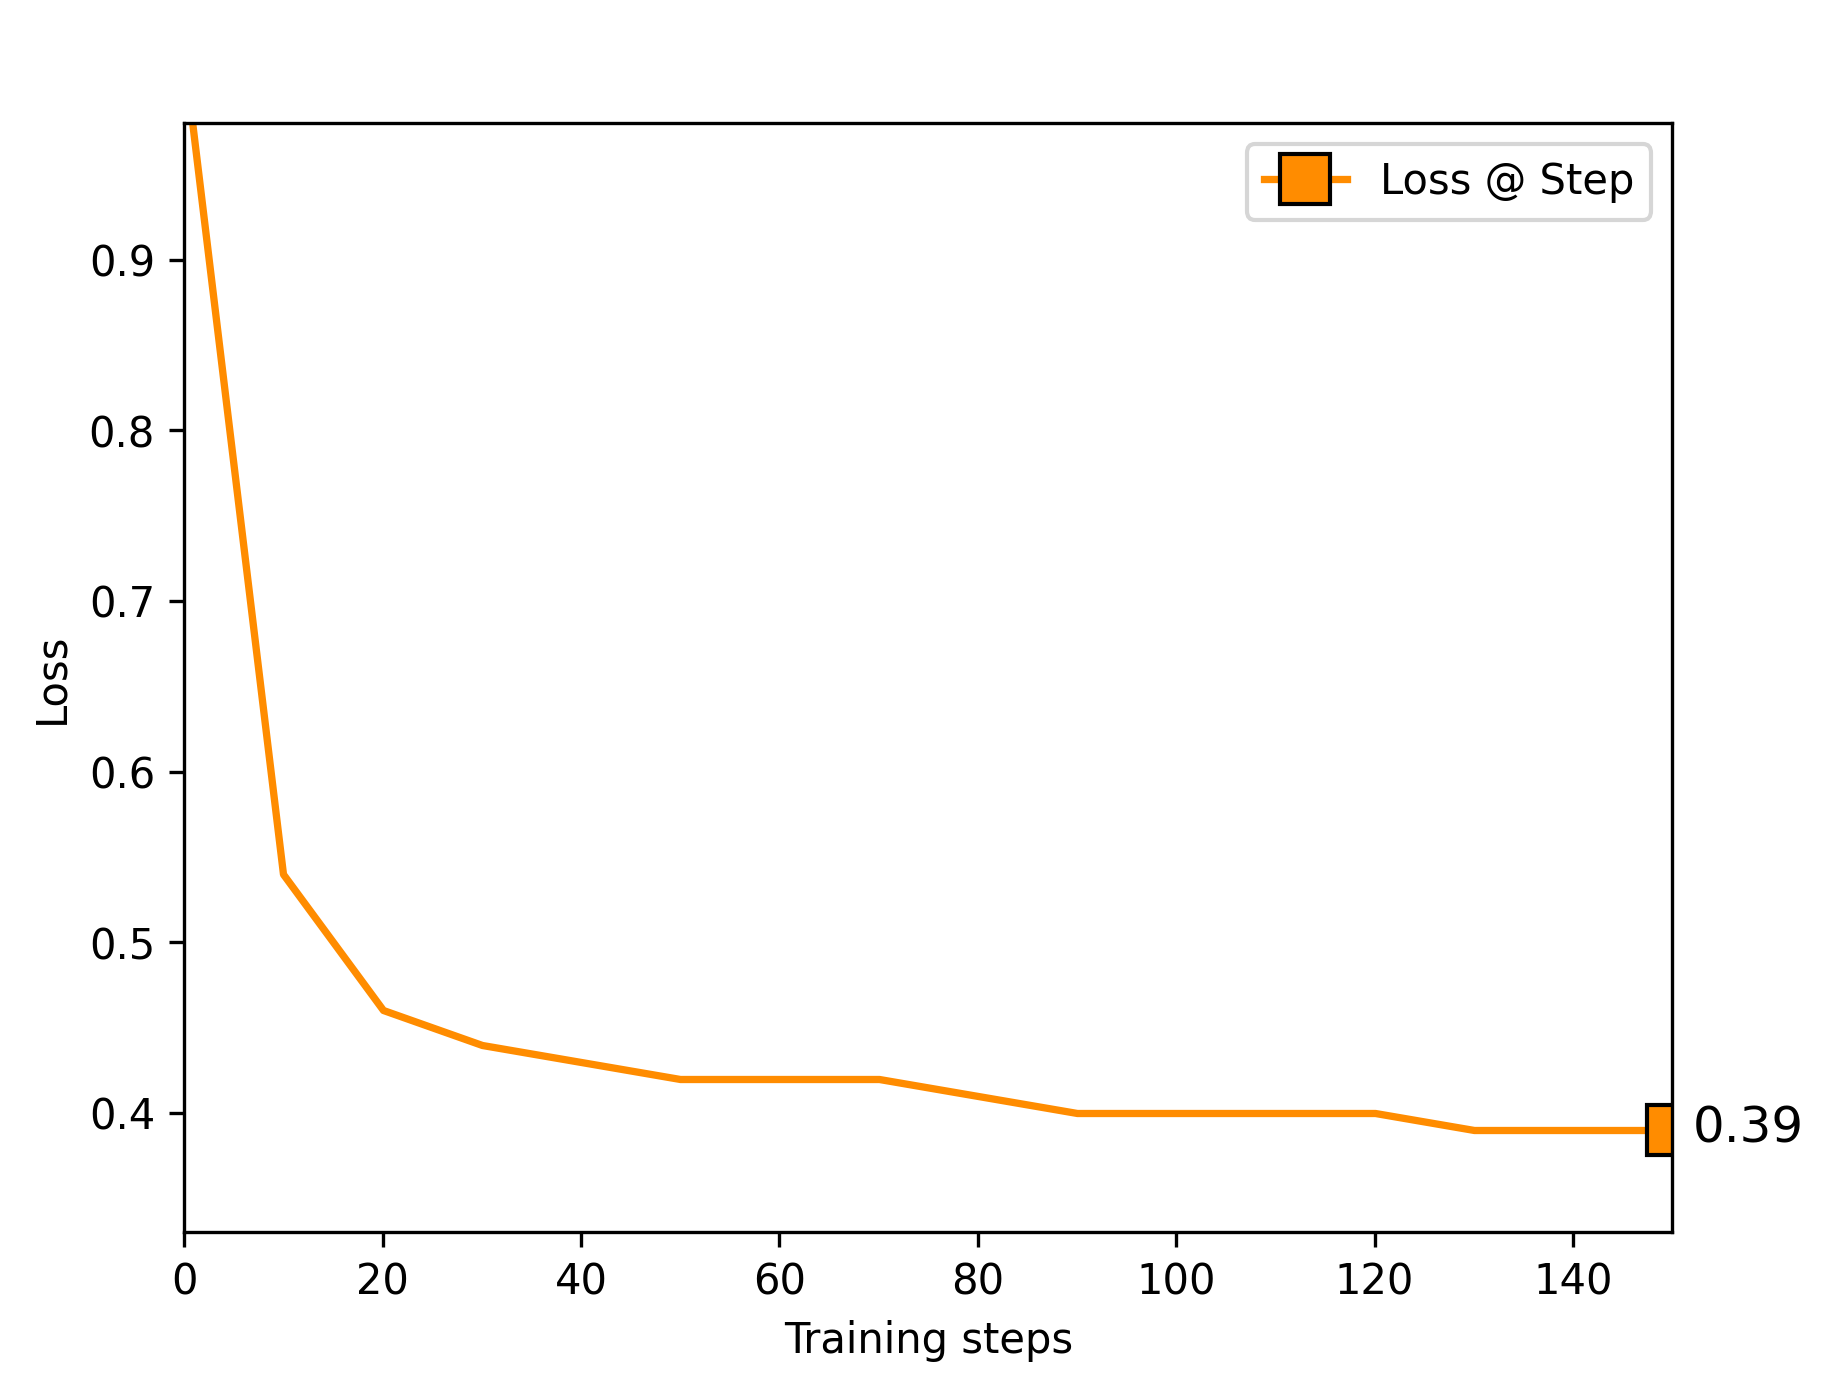

Data behind this chart, as committed beside it:
0, 1.024235486984253
10, 0.5456
20, 0.4621
30, 0.4434
40, 0.433
50, 0.4265
60, 0.4207
70, 0.4218
80, 0.4114
90, 0.4061
100, 0.4051
110, 0.4044
120, 0.4033
130, 0.3974
140, 0.3966
150, 0.3948
